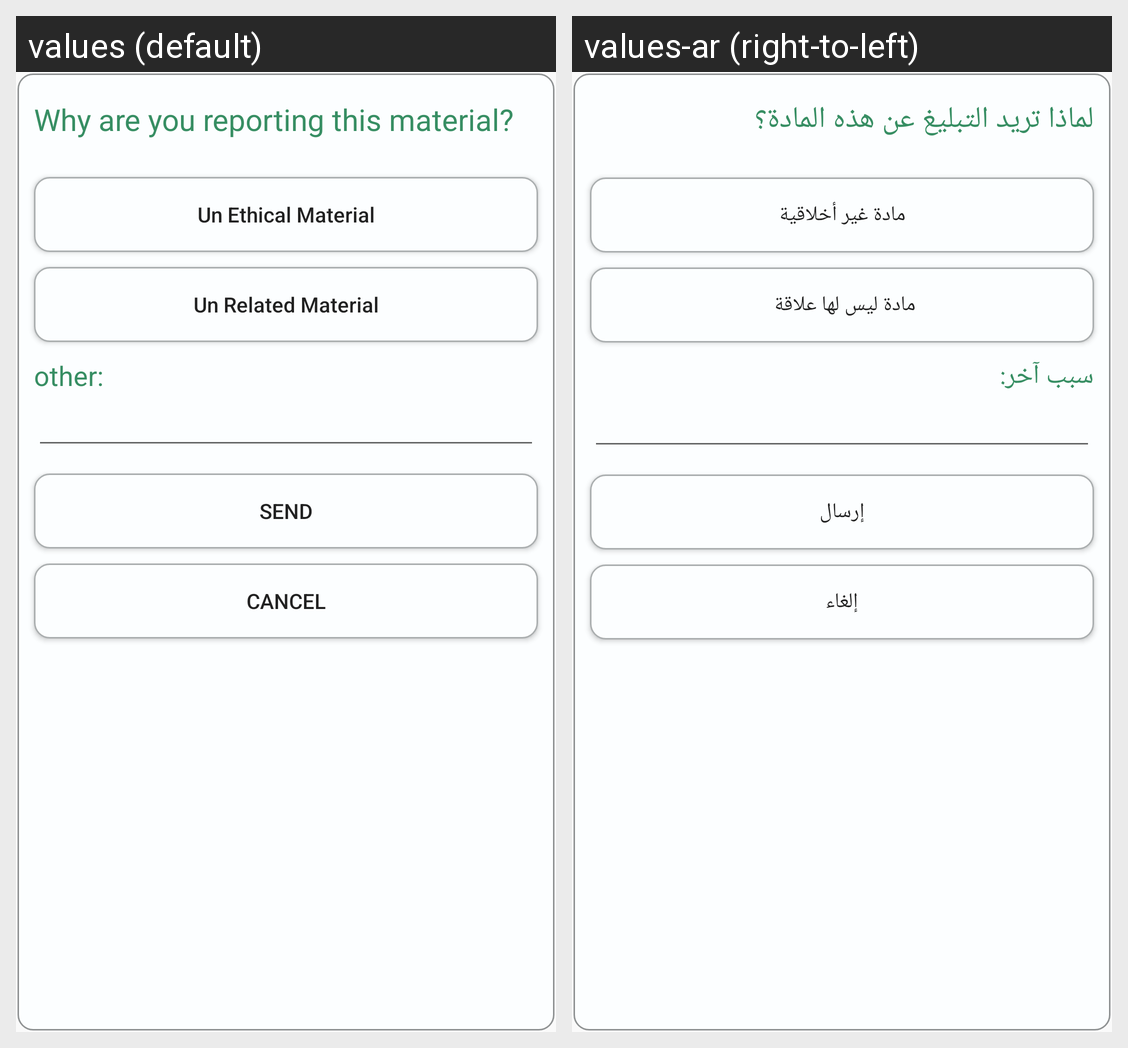

Strings drawn on this Android screen and how each of the app's shown locales translates them:
Android screen res/layout/custom_dialog.xml rendered under 2 locales, left to right: values (default), values-ar (right-to-left). Device: Nexus 5 (rendered at 1080×1920; each locale shown at half size, 540×960, under a caption strip naming it); theme AppTheme.
Strings drawn on this screen, with the default value and each locale's value (text and hints the layout hard-codes, and strings that could not be matched under every locale, appear in the picture but are not listed):

why_report
  values: Why are you reporting this material?
  values-ar: لماذا تريد التبليغ عن هذه المادة؟

unEthical
  values: Un Ethical Material
  values-ar: مادة غير أخلاقية

unRelated
  values: Un Related Material
  values-ar: مادة ليس لها علاقة 

other
  values: other:
  values-ar: سبب آخر:

send
  values: Send
  values-ar: إرسال

cancel
  values: CANCEL
  values-ar: إلغاء
